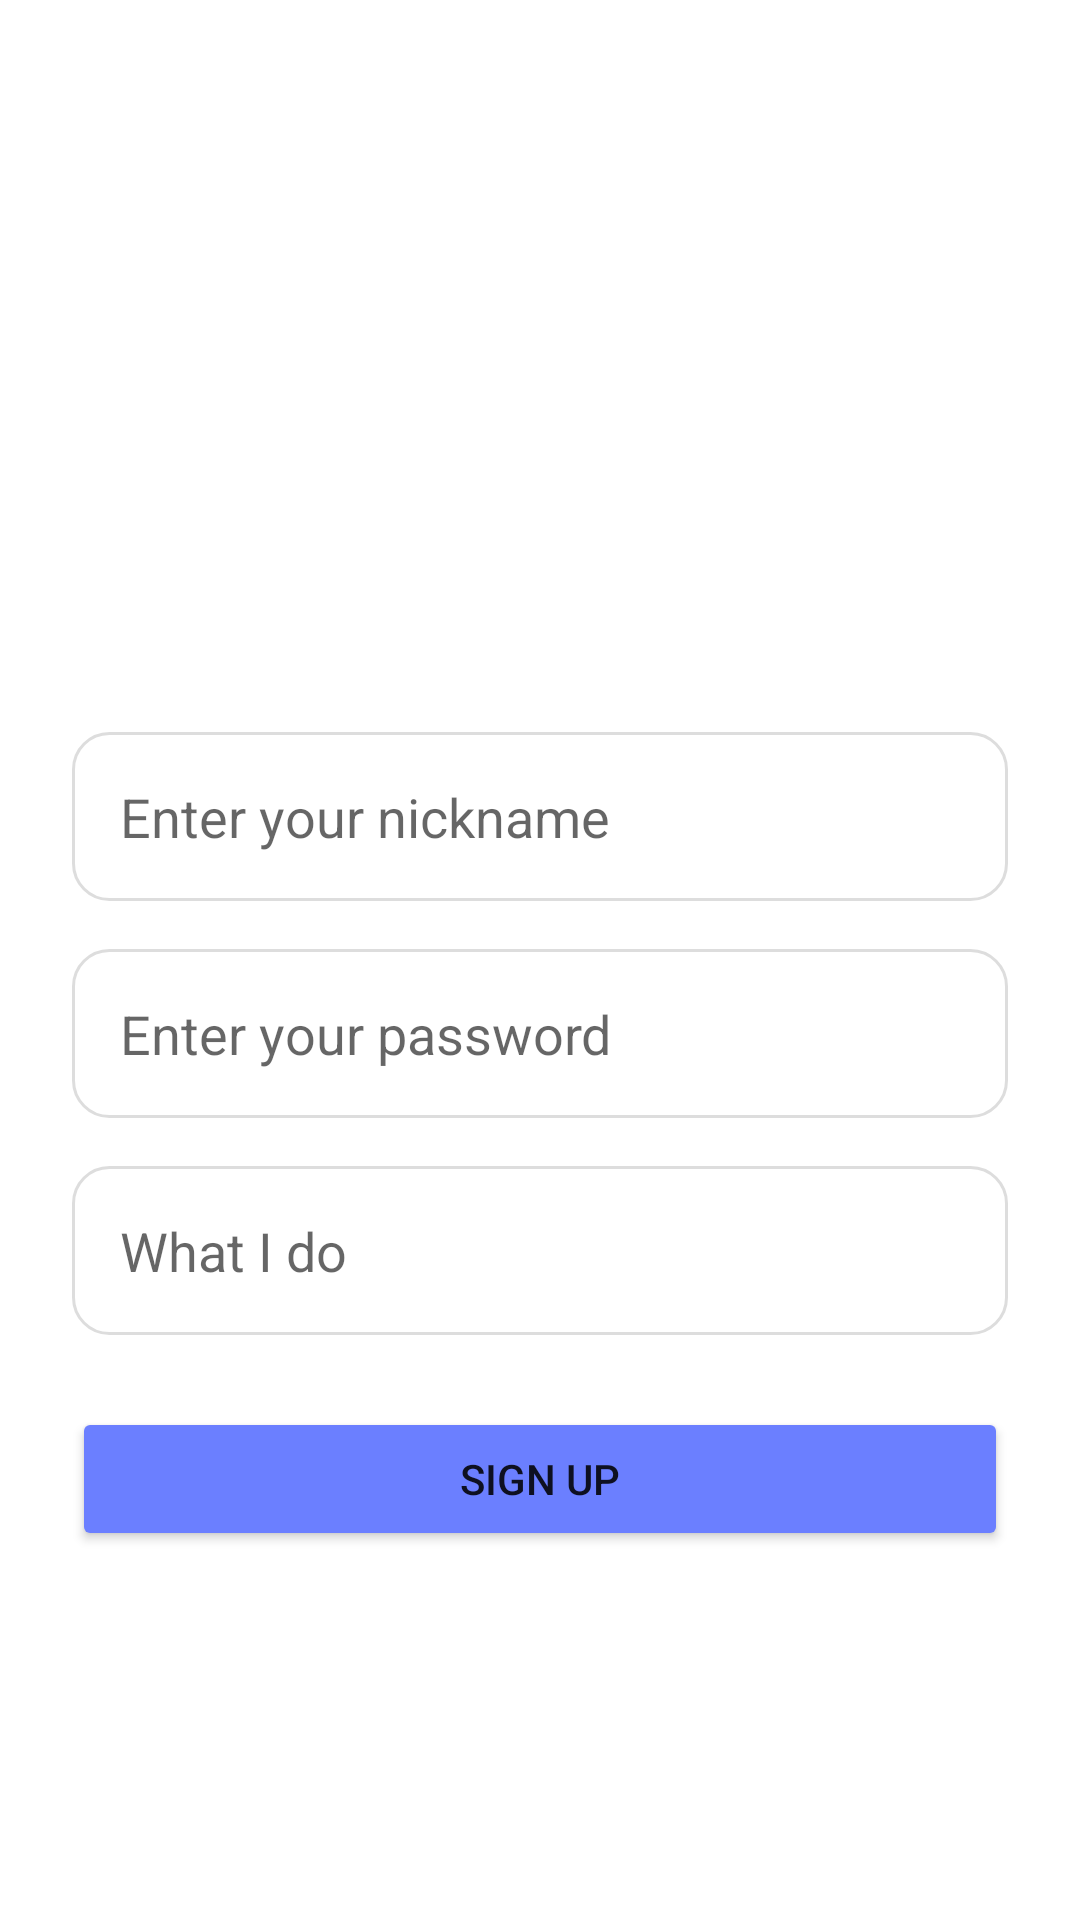

Reconstruct the res/layout file that produces this screen, plus the resources it refers to.
<!-- AndroidManifest.xml: application theme Theme.Messenger -->
<!-- res/layout/fragment_register.xml -->
<?xml version="1.0" encoding="utf-8"?>
<androidx.constraintlayout.widget.ConstraintLayout
    xmlns:android="http://schemas.android.com/apk/res/android"
    xmlns:app="http://schemas.android.com/apk/res-auto"
    android:layout_width="match_parent"
    android:layout_height="match_parent"
    android:padding="24dp">

    <ImageView
        android:id="@+id/ivLogo"
        android:layout_width="120dp"
        android:layout_height="120dp"
        android:src="@drawable/ic_batman_placeholder"
        app:layout_constraintTop_toTopOf="parent"
        app:layout_constraintStart_toStartOf="parent"
        app:layout_constraintEnd_toEndOf="parent"
        android:layout_marginTop="60dp"/>

    <EditText
        android:id="@+id/etNickname"
        android:layout_width="0dp"
        android:layout_height="wrap_content"
        android:hint="@string/enter_your_nickname"
        android:inputType="text"
        android:padding="16dp"
        android:background="@drawable/search_background"
        app:layout_constraintTop_toBottomOf="@id/ivLogo"
        app:layout_constraintStart_toStartOf="parent"
        app:layout_constraintEnd_toEndOf="parent"
        android:layout_marginTop="40dp"/>

    <EditText
        android:id="@+id/etPassword"
        android:layout_width="0dp"
        android:layout_height="wrap_content"
        android:hint="@string/enter_your_password"
        android:inputType="textPassword"
        android:padding="16dp"
        android:background="@drawable/search_background"
        app:layout_constraintTop_toBottomOf="@id/etNickname"
        app:layout_constraintStart_toStartOf="parent"
        app:layout_constraintEnd_toEndOf="parent"
        android:layout_marginTop="16dp"/>

    <EditText
        android:id="@+id/etProfession"
        android:layout_width="0dp"
        android:layout_height="wrap_content"
        android:hint="@string/what_i_do"
        android:inputType="text"
        android:padding="16dp"
        android:background="@drawable/search_background"
        app:layout_constraintTop_toBottomOf="@id/etPassword"
        app:layout_constraintStart_toStartOf="parent"
        app:layout_constraintEnd_toEndOf="parent"
        android:layout_marginTop="16dp"/>

    <Button
        android:id="@+id/btnSignUp"
        android:layout_width="0dp"
        android:layout_height="wrap_content"
        android:text="@string/sign_up"
        android:backgroundTint="@color/blue_primary"
        app:layout_constraintTop_toBottomOf="@id/etProfession"
        app:layout_constraintStart_toStartOf="parent"
        app:layout_constraintEnd_toEndOf="parent"
        android:layout_marginTop="24dp"/>

</androidx.constraintlayout.widget.ConstraintLayout>
<!-- resources referenced by this layout -->
<resources>
  <color name="blue_primary">#6B7FFF</color>
  <!-- drawable search_background (drawable) -->
  <shape xmlns:android="http://schemas.android.com/apk/res/android"
      android:shape="rectangle">
      <solid android:color="#FFFFFFFF"/>
      <stroke android:width="1dp" android:color="#DDDDDD"/>
      <corners android:radius="12dp"/>
  </shape>
  <string name="enter_your_nickname">Enter your nickname</string>
  <string name="enter_your_password">Enter your password</string>
  <string name="sign_up">SIGN UP</string>
  <string name="what_i_do">What I do</string>
  <style name="Theme.Messenger" parent="Theme.MaterialComponents.DayNight.NoActionBar">
          <item name="colorPrimary">@color/purple_500</item>
          <item name="colorOnPrimary">@color/white</item>
          <item name="colorSecondary">@color/teal_200</item>
          <item name="android:statusBarColor">@color/purple_700</item>
      </style>
  <color name="purple_500">#FF6200EE</color>
  <color name="white">#FFFFFFFF</color>
  <color name="teal_200">#FF03DAC5</color>
  <color name="purple_700">#FF3700B3</color>
</resources>
